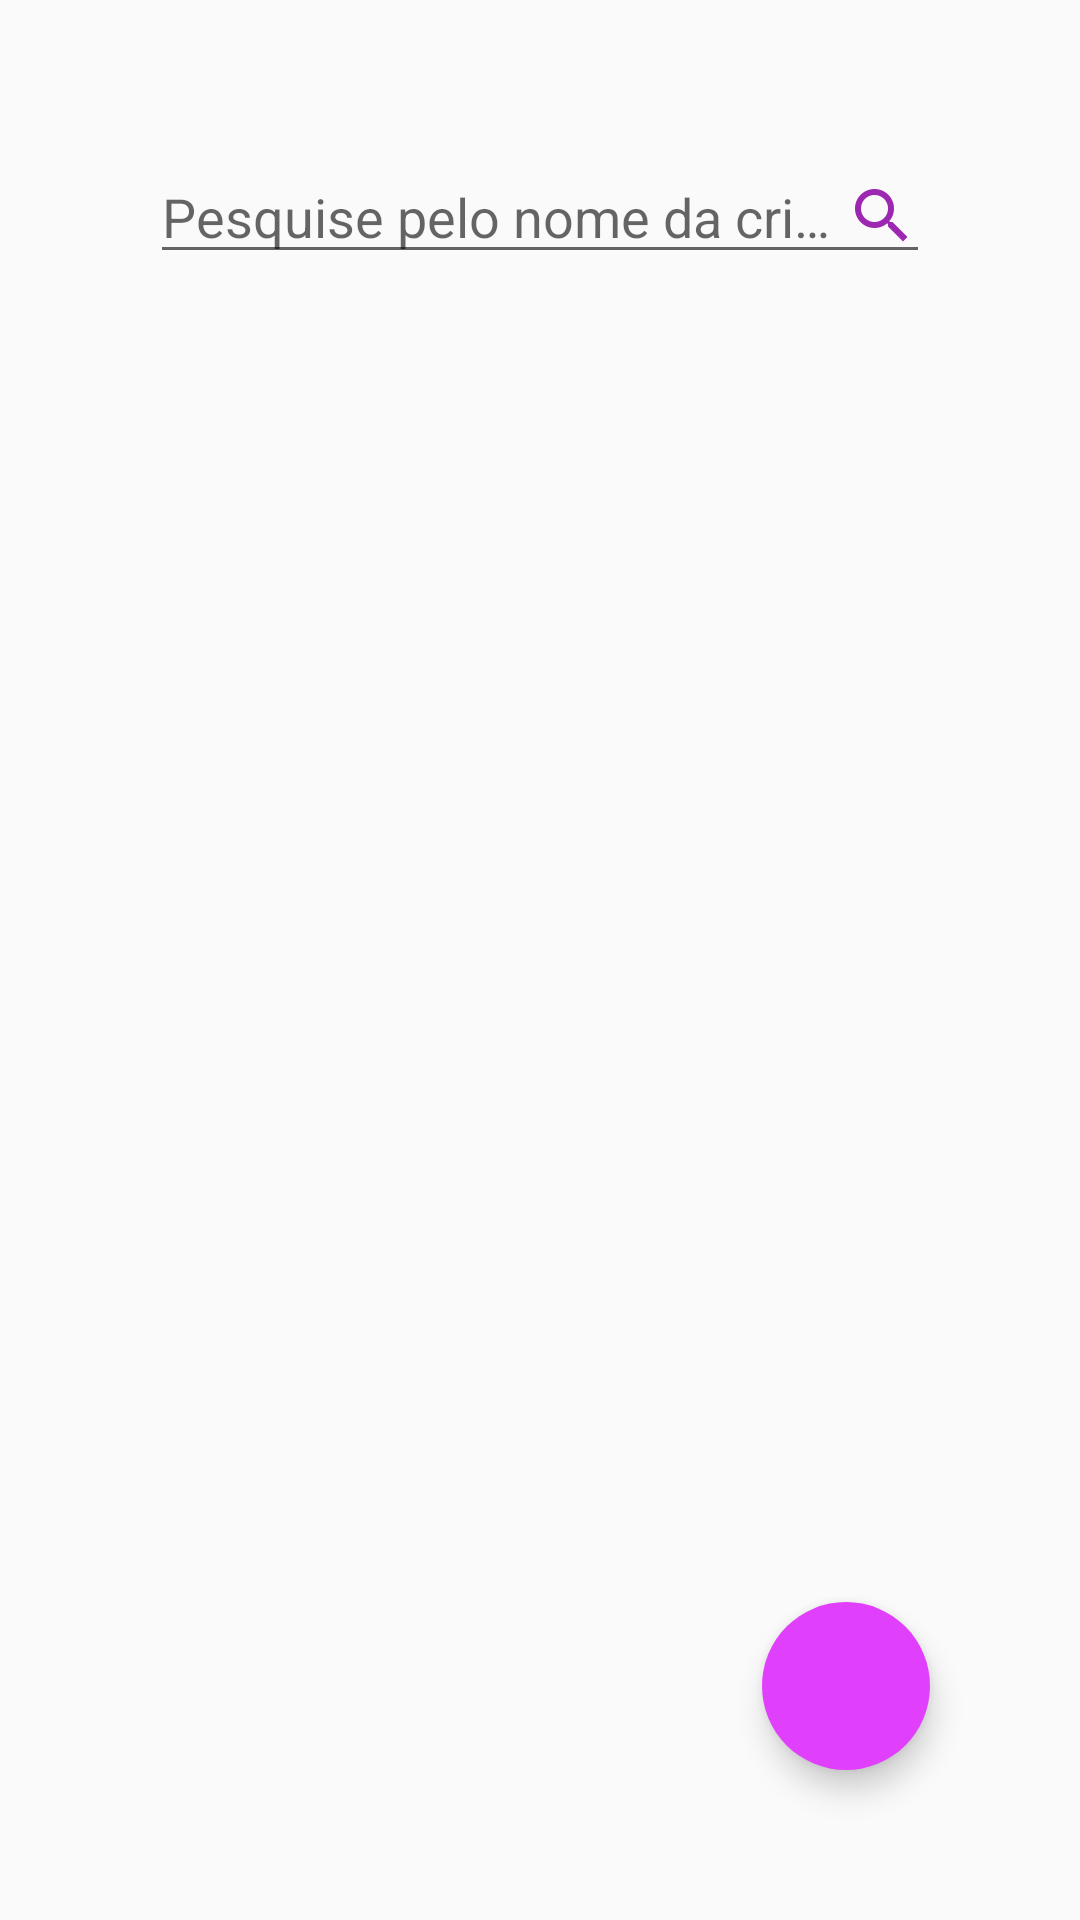

This screen was rendered from an Android layout file. Write that file and the resources it references.
<!-- AndroidManifest.xml: application theme AppTheme -->
<!-- res/layout/fragment_tela_criancas.xml -->
<RelativeLayout android:layout_height="match_parent"
    android:layout_width="match_parent"
    xmlns:android="http://schemas.android.com/apk/res/android"
    xmlns:app="http://schemas.android.com/apk/res-auto">

    <EditText
        android:maxLines="1"
        android:ellipsize="end"
        android:id="@+id/edt_search"
        android:hint="@string/txt_pesquisa_busca"
        android:layout_margin="50dp"
        android:drawableEnd="@drawable/ic_search"
        android:drawableRight="@drawable/ic_search"
        android:layout_width="match_parent"
        android:layout_height="wrap_content" />

    <android.support.v7.widget.RecyclerView
        android:layout_below="@+id/edt_search"
        android:id="@+id/rv_children"
        android:layout_width="wrap_content"
        android:layout_height="wrap_content"/>

    <android.support.design.widget.FloatingActionButton
        android:id="@+id/fab_add"
        android:layout_margin="50dp"
        android:layout_alignParentEnd="true"
        android:layout_alignParentRight="true"
        android:layout_alignParentBottom="true"
        android:layout_width="150dp"
        android:layout_height="150dp"
        app:borderWidth="0dp"
        app:fabSize="normal"
        app:rippleColor="@color/primary"
        android:src="@drawable/ic_add_white_24dp"
        />

</RelativeLayout>
<!-- resources referenced by this layout -->
<resources>
  <color name="primary">#9C27B0</color>
  <!-- drawable ic_search: png bitmap (drawable-hdpi, 497 bytes) -->
  <string name="txt_pesquisa_busca">Pesquise pelo nome da criança...</string>
  <style name="AppTheme" parent="Theme.AppCompat.Light.NoActionBar">
          
          <item name="colorPrimary">@color/primary</item>
          <item name="colorPrimaryDark">@color/primary_dark</item>
          <item name="colorAccent">@color/accent</item>
          
          
          
          
          
      </style>
  <color name="primary_dark">#7B1FA2</color>
  <color name="accent">#E040FB</color>
</resources>
